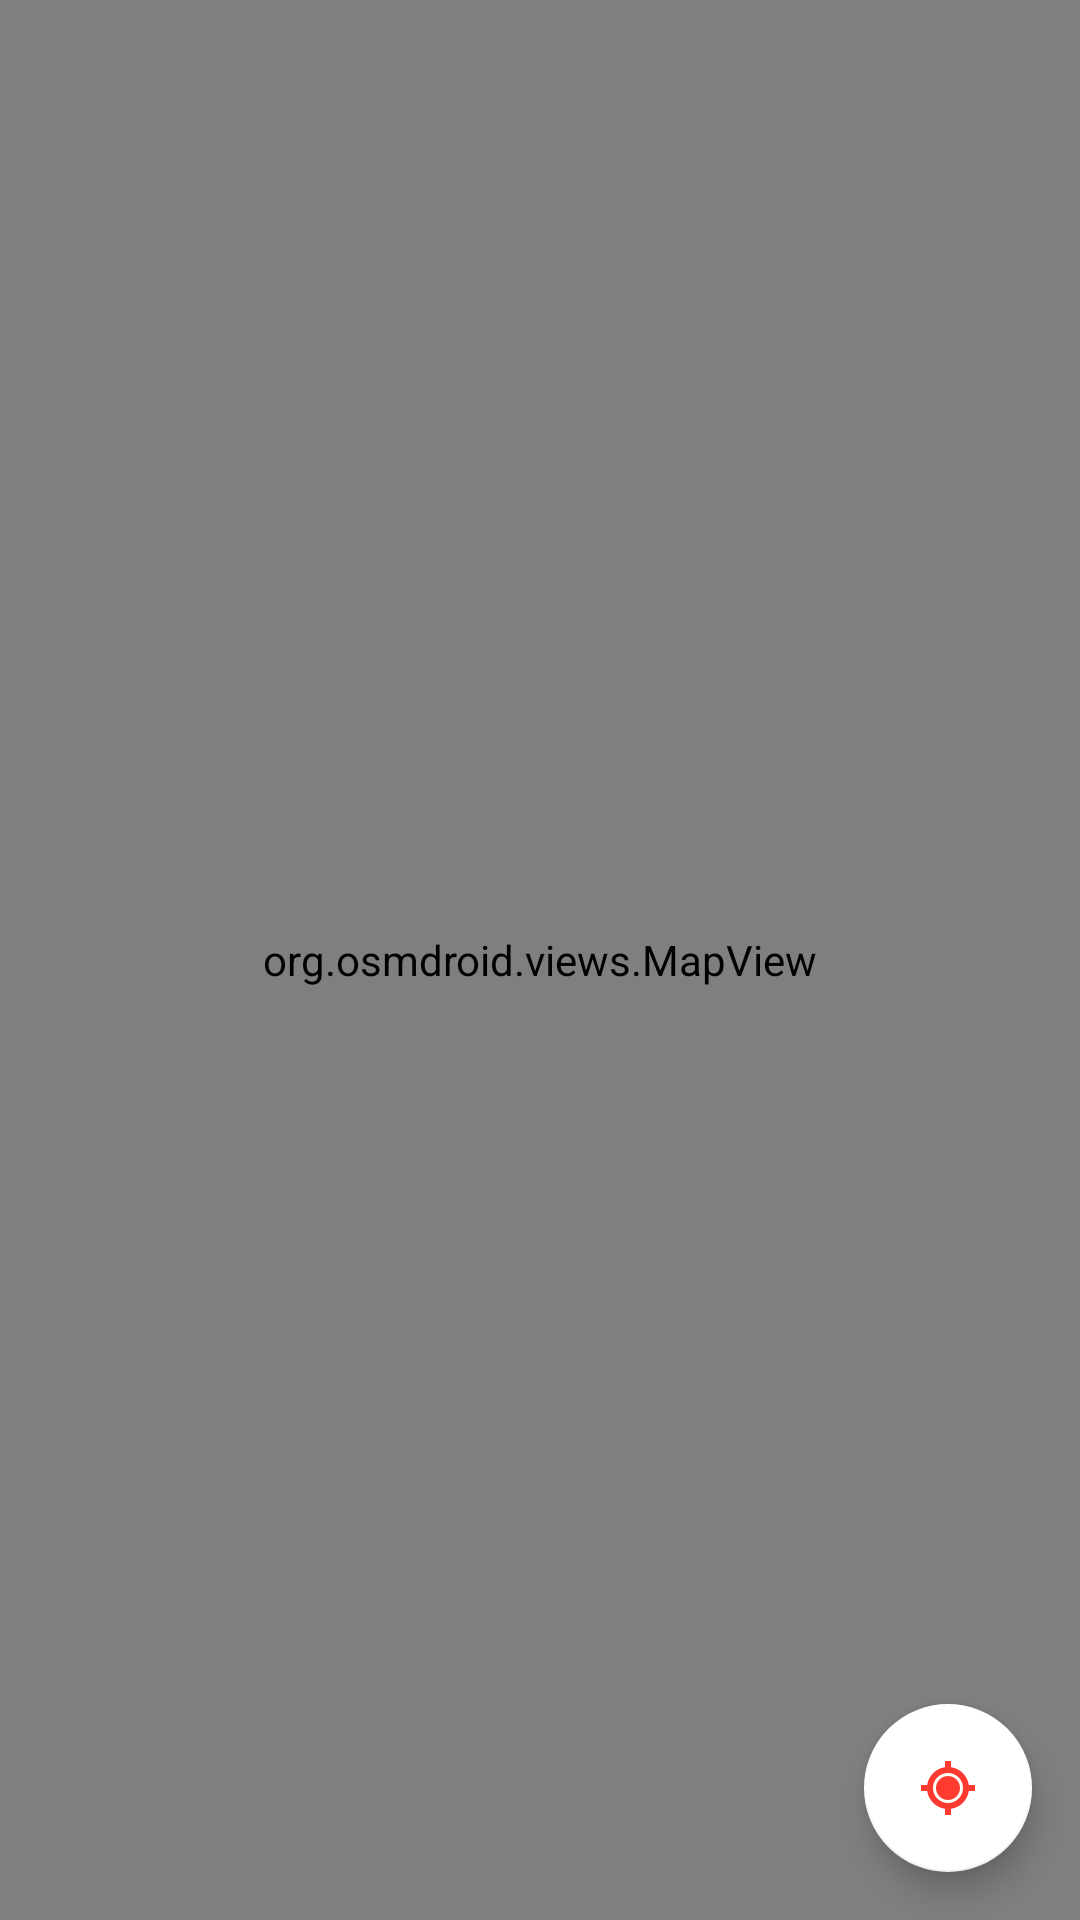

The Android layout XML behind this screen, and the referenced resources:
<!-- AndroidManifest.xml: application theme Theme.SOSApplication -->
<!-- res/layout/fragment_dashboard.xml -->
<?xml version="1.0" encoding="utf-8"?>
<FrameLayout
    xmlns:android="http://schemas.android.com/apk/res/android"
    xmlns:app="http://schemas.android.com/apk/res-auto"
    android:layout_width="match_parent"
    android:layout_height="match_parent">

    
    <org.osmdroid.views.MapView
        android:id="@+id/mapView"
        android:layout_width="match_parent"
        android:layout_height="match_parent" />

    
    <LinearLayout
        android:id="@+id/sosBanner"
        android:layout_width="match_parent"
        android:layout_height="wrap_content"
        android:layout_gravity="top"
        android:background="@color/primary"
        android:orientation="horizontal"
        android:gravity="center"
        android:padding="12dp"
        android:visibility="gone">

        <ImageView
            android:layout_width="20dp"
            android:layout_height="20dp"
            android:src="@drawable/ic_sos"
            app:tint="@color/white" />

        <TextView
            android:id="@+id/sosBannerText"
            android:layout_width="wrap_content"
            android:layout_height="wrap_content"
            android:layout_marginStart="8dp"
            android:text="@string/sos_active"
            android:textColor="@color/white"
            android:textSize="14sp"
            android:textStyle="bold" />

        <com.google.android.material.button.MaterialButton
            android:id="@+id/btnCancelSos"
            android:layout_width="wrap_content"
            android:layout_height="36dp"
            android:layout_marginStart="16dp"
            android:text="@string/cancel"
            android:textSize="12sp"
            android:textAllCaps="false"
            app:backgroundTint="@color/white"
            android:textColor="@color/primary"
            app:cornerRadius="18dp" />

    </LinearLayout>

    
    <com.google.android.material.floatingactionbutton.FloatingActionButton
        android:id="@+id/btnMyLocation"
        android:layout_width="wrap_content"
        android:layout_height="wrap_content"
        android:layout_gravity="end|bottom"
        android:layout_marginEnd="16dp"
        android:layout_marginBottom="16dp"
        android:src="@drawable/ic_my_location"
        app:backgroundTint="?attr/colorSurface"
        app:tint="@color/primary"
        app:elevation="6dp"
        app:fabSize="normal" />

    
    <LinearLayout
        android:id="@+id/aedInfoPanel"
        android:layout_width="match_parent"
        android:layout_height="wrap_content"
        android:layout_gravity="bottom"
        android:orientation="vertical"
        android:background="@drawable/bg_bottom_sheet"
        android:paddingHorizontal="20dp"
        android:paddingTop="12dp"
        android:paddingBottom="24dp"
        android:elevation="16dp"
        android:visibility="gone"
        android:clickable="true"
        android:focusable="true">

        
        <View
            android:layout_width="40dp"
            android:layout_height="5dp"
            android:layout_gravity="center_horizontal"
            android:layout_marginBottom="16dp"
            android:background="@drawable/bg_handle_bar" />

        
        <LinearLayout
            android:layout_width="match_parent"
            android:layout_height="wrap_content"
            android:orientation="horizontal"
            android:gravity="center_vertical">

            <TextView
                android:layout_width="wrap_content"
                android:layout_height="wrap_content"
                android:text="AED"
                android:textSize="12sp"
                android:textStyle="bold"
                android:textColor="@color/white"
                android:background="@drawable/bg_aed_badge"
                android:paddingHorizontal="10dp"
                android:paddingVertical="4dp" />

            <TextView
                android:id="@+id/txtAedTitle"
                android:layout_width="0dp"
                android:layout_height="wrap_content"
                android:layout_weight="1"
                android:layout_marginStart="12dp"
                android:text="AED Location"
                android:textSize="18sp"
                android:textStyle="bold"
                android:textColor="?attr/colorOnSurface"
                android:maxLines="2"
                android:ellipsize="end" />

        </LinearLayout>

        
        <TextView
            android:id="@+id/txtAedInfo"
            android:layout_width="match_parent"
            android:layout_height="wrap_content"
            android:layout_marginTop="12dp"
            android:text="Info"
            android:textSize="14sp"
            android:textColor="@color/text_secondary_light"
            android:lineSpacingExtra="4dp" />

        
        <com.google.android.material.button.MaterialButton
            android:id="@+id/btnNavigate"
            android:layout_width="match_parent"
            android:layout_height="52dp"
            android:layout_marginTop="16dp"
            android:text="@string/navigate_to_aed"
            android:textSize="15sp"
            android:textStyle="bold"
            android:textAllCaps="false"
            app:icon="@drawable/ic_navigate"
            app:iconGravity="textStart"
            app:iconPadding="8dp"
            app:cornerRadius="12dp"
            app:backgroundTint="@color/secondary" />
        
        <TextView
            android:layout_width="wrap_content"
            android:layout_height="wrap_content"
            android:layout_gravity="center_horizontal"
            android:layout_marginTop="12dp"
            android:text="↓"
            android:textSize="14sp"
            android:textColor="@color/text_secondary_light" />

    </LinearLayout>

</FrameLayout>
<!-- resources referenced by this layout -->
<resources>
  <color name="primary">#FF3B30</color>
  <color name="secondary">#34C759</color>
  <color name="text_secondary_light">#8E8E93</color>
  <color name="white">#FFFFFFFF</color>
  <!-- drawable bg_aed_badge (drawable) -->
  <?xml version="1.0" encoding="utf-8"?>
  <shape xmlns:android="http://schemas.android.com/apk/res/android"
      android:shape="rectangle">
      
      <solid android:color="@color/secondary" />
      <corners android:radius="6dp" />
      
  </shape>
  <!-- drawable bg_bottom_sheet (drawable) -->
  <?xml version="1.0" encoding="utf-8"?>
  <shape xmlns:android="http://schemas.android.com/apk/res/android"
      android:shape="rectangle">
      
      <solid android:color="?attr/colorSurface" />
      <corners
          android:topLeftRadius="24dp"
          android:topRightRadius="24dp" />
      
  </shape>
  <!-- drawable bg_handle_bar (drawable) -->
  <?xml version="1.0" encoding="utf-8"?>
  <shape xmlns:android="http://schemas.android.com/apk/res/android"
      android:shape="rectangle">
      
      <solid android:color="@color/divider_light" />
      <corners android:radius="2dp" />
      
  </shape>
  <!-- drawable ic_my_location (drawable) -->
  <vector xmlns:android="http://schemas.android.com/apk/res/android"
      android:width="24dp"
      android:height="24dp"
      android:viewportWidth="24"
      android:viewportHeight="24">
      <path
          android:fillColor="#FFFFFF"
          android:pathData="M12,8a4,4 0,1 0,4 4A4,4 0,0 0,12 8ZM21,11h-2.07A7,7 0,0 0,13 5.07V3h-2v2.07A7,7 0,0 0,5.07 11H3v2h2.07A7,7 0,0 0,11 18.93V21h2v-2.07A7,7 0,0 0,18.93 13H21ZM12,17a5,5 0,1 1,5-5A5,5 0,0 1,12 17Z"/>
  </vector>
  <!-- drawable ic_navigate (drawable) -->
  <?xml version="1.0" encoding="utf-8"?>
  <vector xmlns:android="http://schemas.android.com/apk/res/android"
      android:width="24dp"
      android:height="24dp"
      android:viewportWidth="24"
      android:viewportHeight="24">
      
      <path
          android:fillColor="@color/white"
          android:pathData="M21,3L3,10.53v0.98l6.84,2.65L12.48,21h0.98L21,3z" />
      
  </vector>
  <!-- drawable ic_sos (drawable) -->
  <?xml version="1.0" encoding="utf-8"?>
  <vector xmlns:android="http://schemas.android.com/apk/res/android"
      android:width="24dp"
      android:height="24dp"
      android:viewportWidth="24"
      android:viewportHeight="24">
      
      <path
          android:fillColor="@color/white"
          android:pathData="M12,2C6.48,2 2,6.48 2,12s4.48,10 10,10 10,-4.48 10,-10S17.52,2 12,2zM13.41,18.09V20h-2.67v-1.93c-1.71,-0.36 -3.16,-1.46 -3.27,-3.4h1.96c0.1,1.05 0.82,1.87 2.65,1.87 1.96,0 2.4,-0.98 2.4,-1.59 0,-0.83 -0.44,-1.61 -2.67,-2.14 -2.48,-0.6 -4.18,-1.62 -4.18,-3.67 0,-1.72 1.39,-2.84 3.11,-3.21V4h2.67v1.95c1.86,0.45 2.79,1.86 2.85,3.39H14.3c-0.05,-1.11 -0.64,-1.87 -2.22,-1.87 -1.5,0 -2.4,0.68 -2.4,1.64 0,0.84 0.65,1.39 2.67,1.91s4.18,1.39 4.18,3.91c-0.01,1.83 -1.38,2.83 -3.12,3.16z" />
      
  </vector>
  <string name="cancel">Zrušiť</string>
  <string name="navigate_to_aed">Navigate to AED</string>
  <string name="sos_active">SOS signál aktívny</string>
  <color name="divider_light">#E5E5EA</color>
  <color name="primary_variant">#D32F2F</color>
  <color name="secondary_variant">#2E7D32</color>
  <color name="background_light">#F2F2F7</color>
  <color name="surface_light">#FFFFFF</color>
  <color name="text_primary_light">#000000</color>
  <color name="nav_background_light">#FFFFFF</color>
  <color name="error">#B00020</color>
  <color name="ripple_light">#1A000000</color>
  <style name="Widget.App.BottomNavigationView" parent="Widget.MaterialComponents.BottomNavigationView.Colored">
          <item name="backgroundTint">@color/surface_light</item>
          <item name="itemIconTint">@color/bottom_nav_item_color</item>
          <item name="itemTextColor">@color/bottom_nav_item_color</item>
          <item name="android:elevation">8dp</item>
          <item name="labelVisibilityMode">labeled</item>
      </style>
</resources>
